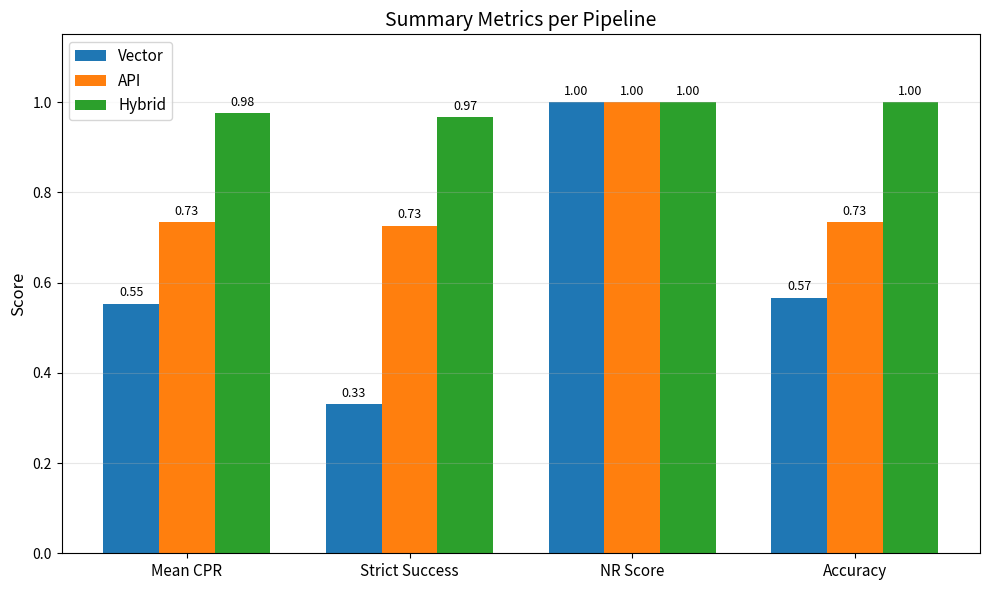
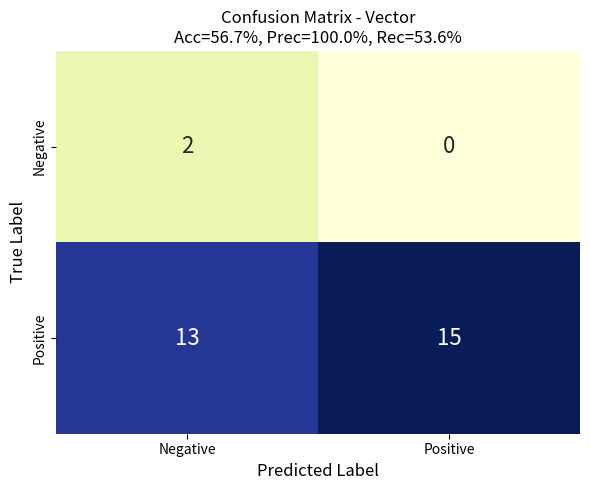
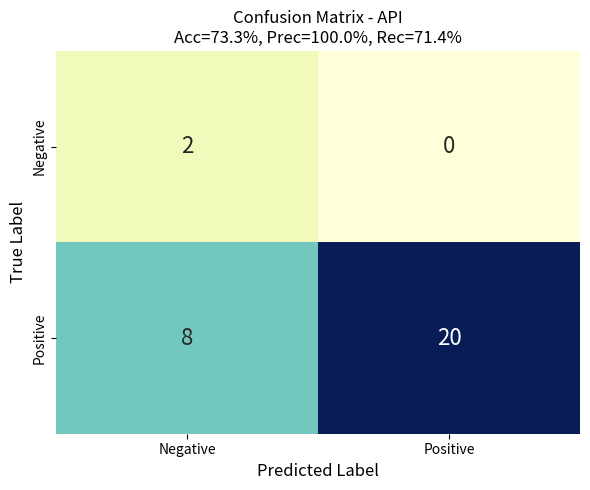
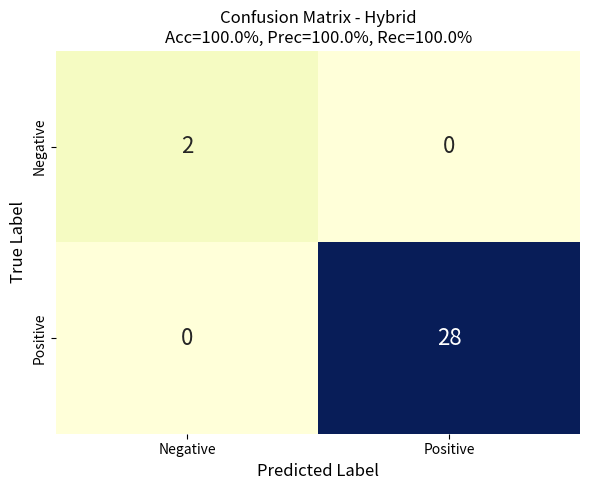
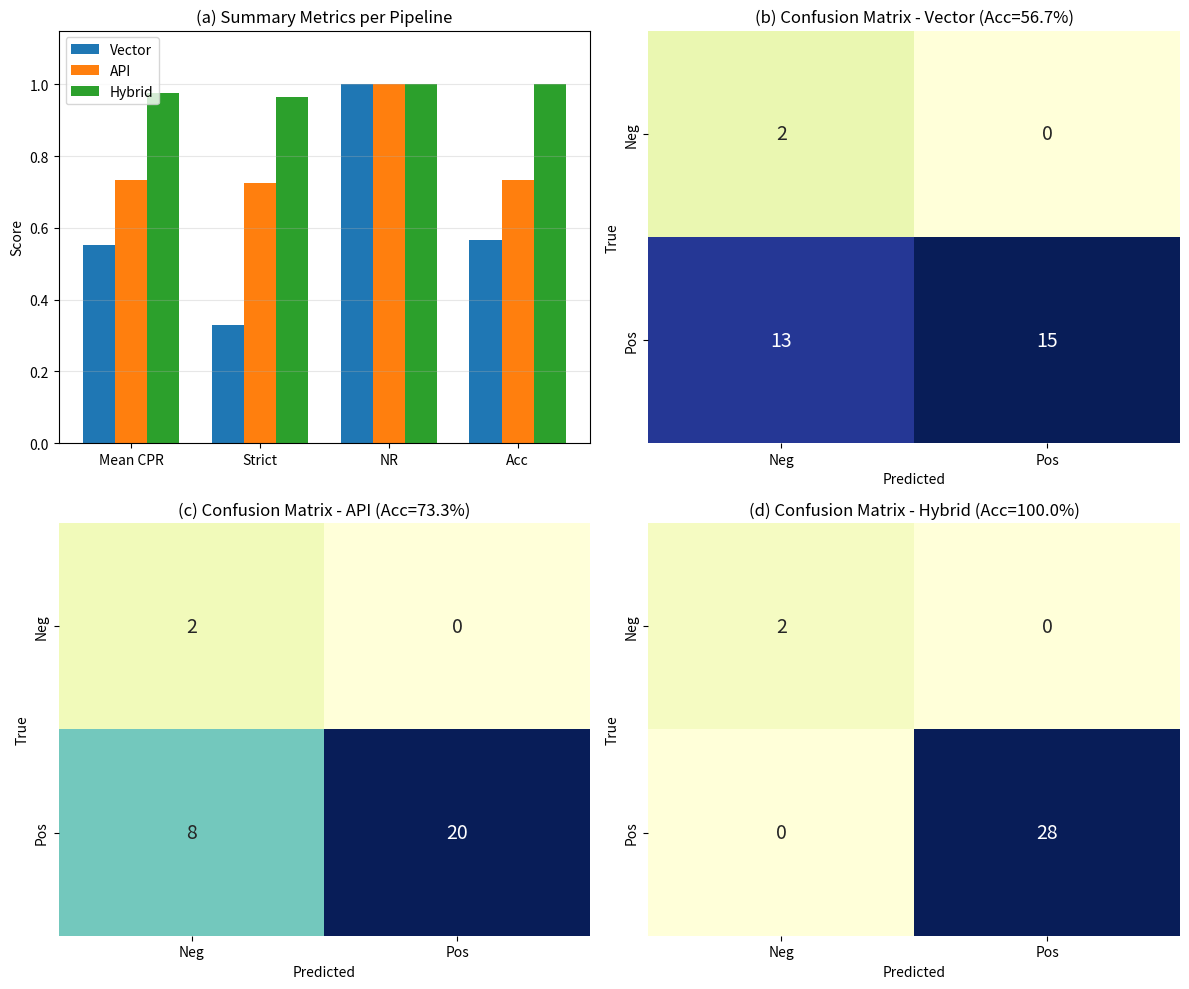

Recreate these plots in Python, in order.
"""
Generate Figure 4 for thesis paper with latest evaluation data.
Figure 4a: Summary Metrics per Pipeline (bar chart)
Figure 4b: Confusion Matrix - Vector
Figure 4c: Confusion Matrix - API
Figure 4d: Confusion Matrix - Hybrid
"""

import matplotlib.pyplot as plt
import numpy as np
import seaborn as sns
from pathlib import Path

# Output directory
OUTPUT_DIR = Path("d:/Project/Rag-Tesis/docs/paper-html")
OUTPUT_DIR.mkdir(parents=True, exist_ok=True)

# Data from latest evaluation (26 Jan 2026)
metrics_data = {
    'Mean CPR': [0.5533, 0.7335, 0.9761],
    'Strict Success': [0.3304, 0.7262, 0.9662],
    'CPR': [0.5533, 0.7335, 0.9761],
    'NR Score': [1.0, 1.0, 1.0],
    'Accuracy': [0.5667, 0.7333, 1.0],
}

# Confusion matrix data
cm_vector = np.array([[2, 0], [13, 15]])   # TN=2, FP=0, FN=13, TP=15
cm_api = np.array([[2, 0], [8, 20]])       # TN=2, FP=0, FN=8, TP=20
cm_hybrid = np.array([[2, 0], [0, 28]])    # TN=2, FP=0, FN=0, TP=28

pipelines = ['Vector', 'API', 'Hybrid']
colors = ['#1f77b4', '#ff7f0e', '#2ca02c']  # Blue, Orange, Green

def generate_figure_4a():
    """Generate bar chart comparing metrics across pipelines."""
    fig, ax = plt.subplots(figsize=(10, 6))

    metrics = ['Mean CPR', 'Strict Success', 'NR Score', 'Accuracy']
    x = np.arange(len(metrics))
    width = 0.25

    values_vector = [metrics_data[m][0] for m in metrics]
    values_api = [metrics_data[m][1] for m in metrics]
    values_hybrid = [metrics_data[m][2] for m in metrics]

    bars1 = ax.bar(x - width, values_vector, width, label='Vector', color=colors[0])
    bars2 = ax.bar(x, values_api, width, label='API', color=colors[1])
    bars3 = ax.bar(x + width, values_hybrid, width, label='Hybrid', color=colors[2])

    ax.set_ylabel('Score', fontsize=12)
    ax.set_title('Summary Metrics per Pipeline', fontsize=14)
    ax.set_xticks(x)
    ax.set_xticklabels(metrics, fontsize=11)
    ax.legend(loc='upper left', fontsize=11)
    ax.set_ylim(0, 1.15)
    ax.grid(axis='y', alpha=0.3)

    # Add value labels on bars
    for bars in [bars1, bars2, bars3]:
        for bar in bars:
            height = bar.get_height()
            ax.annotate(f'{height:.2f}',
                       xy=(bar.get_x() + bar.get_width() / 2, height),
                       xytext=(0, 3),
                       textcoords="offset points",
                       ha='center', va='bottom', fontsize=9)

    plt.tight_layout()
    plt.savefig(OUTPUT_DIR / 'figure_4a_summary_metrics.png', dpi=300, bbox_inches='tight')
    plt.close()
    print(f"Saved: {OUTPUT_DIR / 'figure_4a_summary_metrics.png'}")

def generate_confusion_matrix(cm, title, filename, cmap='YlGnBu'):
    """Generate a single confusion matrix heatmap."""
    fig, ax = plt.subplots(figsize=(6, 5))

    # Calculate metrics
    tn, fp, fn, tp = cm[0,0], cm[0,1], cm[1,0], cm[1,1]
    precision = tp / (tp + fp) if (tp + fp) > 0 else 0
    recall = tp / (tp + fn) if (tp + fn) > 0 else 0
    accuracy = (tp + tn) / (tp + tn + fp + fn)

    sns.heatmap(cm, annot=True, fmt='d', cmap=cmap,
                xticklabels=['Negative', 'Positive'],
                yticklabels=['Negative', 'Positive'],
                annot_kws={'size': 16},
                cbar=False, ax=ax)

    ax.set_xlabel('Predicted Label', fontsize=12)
    ax.set_ylabel('True Label', fontsize=12)
    ax.set_title(f'{title}\nAcc={accuracy:.1%}, Prec={precision:.1%}, Rec={recall:.1%}', fontsize=12)

    plt.tight_layout()
    plt.savefig(OUTPUT_DIR / filename, dpi=300, bbox_inches='tight')
    plt.close()
    print(f"Saved: {OUTPUT_DIR / filename}")

def generate_combined_figure():
    """Generate combined 2x2 figure with all confusion matrices."""
    fig, axes = plt.subplots(2, 2, figsize=(12, 10))

    # Figure 4a - Summary metrics (top-left)
    ax = axes[0, 0]
    metrics = ['Mean CPR', 'Strict', 'NR', 'Acc']
    x = np.arange(len(metrics))
    width = 0.25

    values_vector = [0.5533, 0.3304, 1.0, 0.5667]
    values_api = [0.7335, 0.7262, 1.0, 0.7333]
    values_hybrid = [0.9761, 0.9662, 1.0, 1.0]

    ax.bar(x - width, values_vector, width, label='Vector', color=colors[0])
    ax.bar(x, values_api, width, label='API', color=colors[1])
    ax.bar(x + width, values_hybrid, width, label='Hybrid', color=colors[2])

    ax.set_ylabel('Score')
    ax.set_title('(a) Summary Metrics per Pipeline')
    ax.set_xticks(x)
    ax.set_xticklabels(metrics)
    ax.legend(loc='upper left')
    ax.set_ylim(0, 1.15)
    ax.grid(axis='y', alpha=0.3)

    # Confusion matrices
    cms = [
        (cm_vector, '(b) Confusion Matrix - Vector', axes[0, 1]),
        (cm_api, '(c) Confusion Matrix - API', axes[1, 0]),
        (cm_hybrid, '(d) Confusion Matrix - Hybrid', axes[1, 1]),
    ]

    for cm, title, ax in cms:
        tn, fp, fn, tp = cm[0,0], cm[0,1], cm[1,0], cm[1,1]
        accuracy = (tp + tn) / (tp + tn + fp + fn)

        sns.heatmap(cm, annot=True, fmt='d', cmap='YlGnBu',
                   xticklabels=['Neg', 'Pos'],
                   yticklabels=['Neg', 'Pos'],
                   annot_kws={'size': 14},
                   cbar=False, ax=ax)
        ax.set_xlabel('Predicted')
        ax.set_ylabel('True')
        ax.set_title(f'{title} (Acc={accuracy:.1%})')

    plt.tight_layout()
    plt.savefig(OUTPUT_DIR / 'figure_4_combined.png', dpi=300, bbox_inches='tight')
    plt.close()
    print(f"Saved: {OUTPUT_DIR / 'figure_4_combined.png'}")

if __name__ == '__main__':
    print("Generating Figure 4 for thesis paper...")
    print(f"Output directory: {OUTPUT_DIR}")
    print()

    # Generate individual figures
    generate_figure_4a()
    generate_confusion_matrix(cm_vector, 'Confusion Matrix - Vector', 'figure_4b_cm_vector.png')
    generate_confusion_matrix(cm_api, 'Confusion Matrix - API', 'figure_4c_cm_api.png')
    generate_confusion_matrix(cm_hybrid, 'Confusion Matrix - Hybrid', 'figure_4d_cm_hybrid.png')

    # Generate combined figure
    generate_combined_figure()

    print()
    print("All figures generated successfully!")
